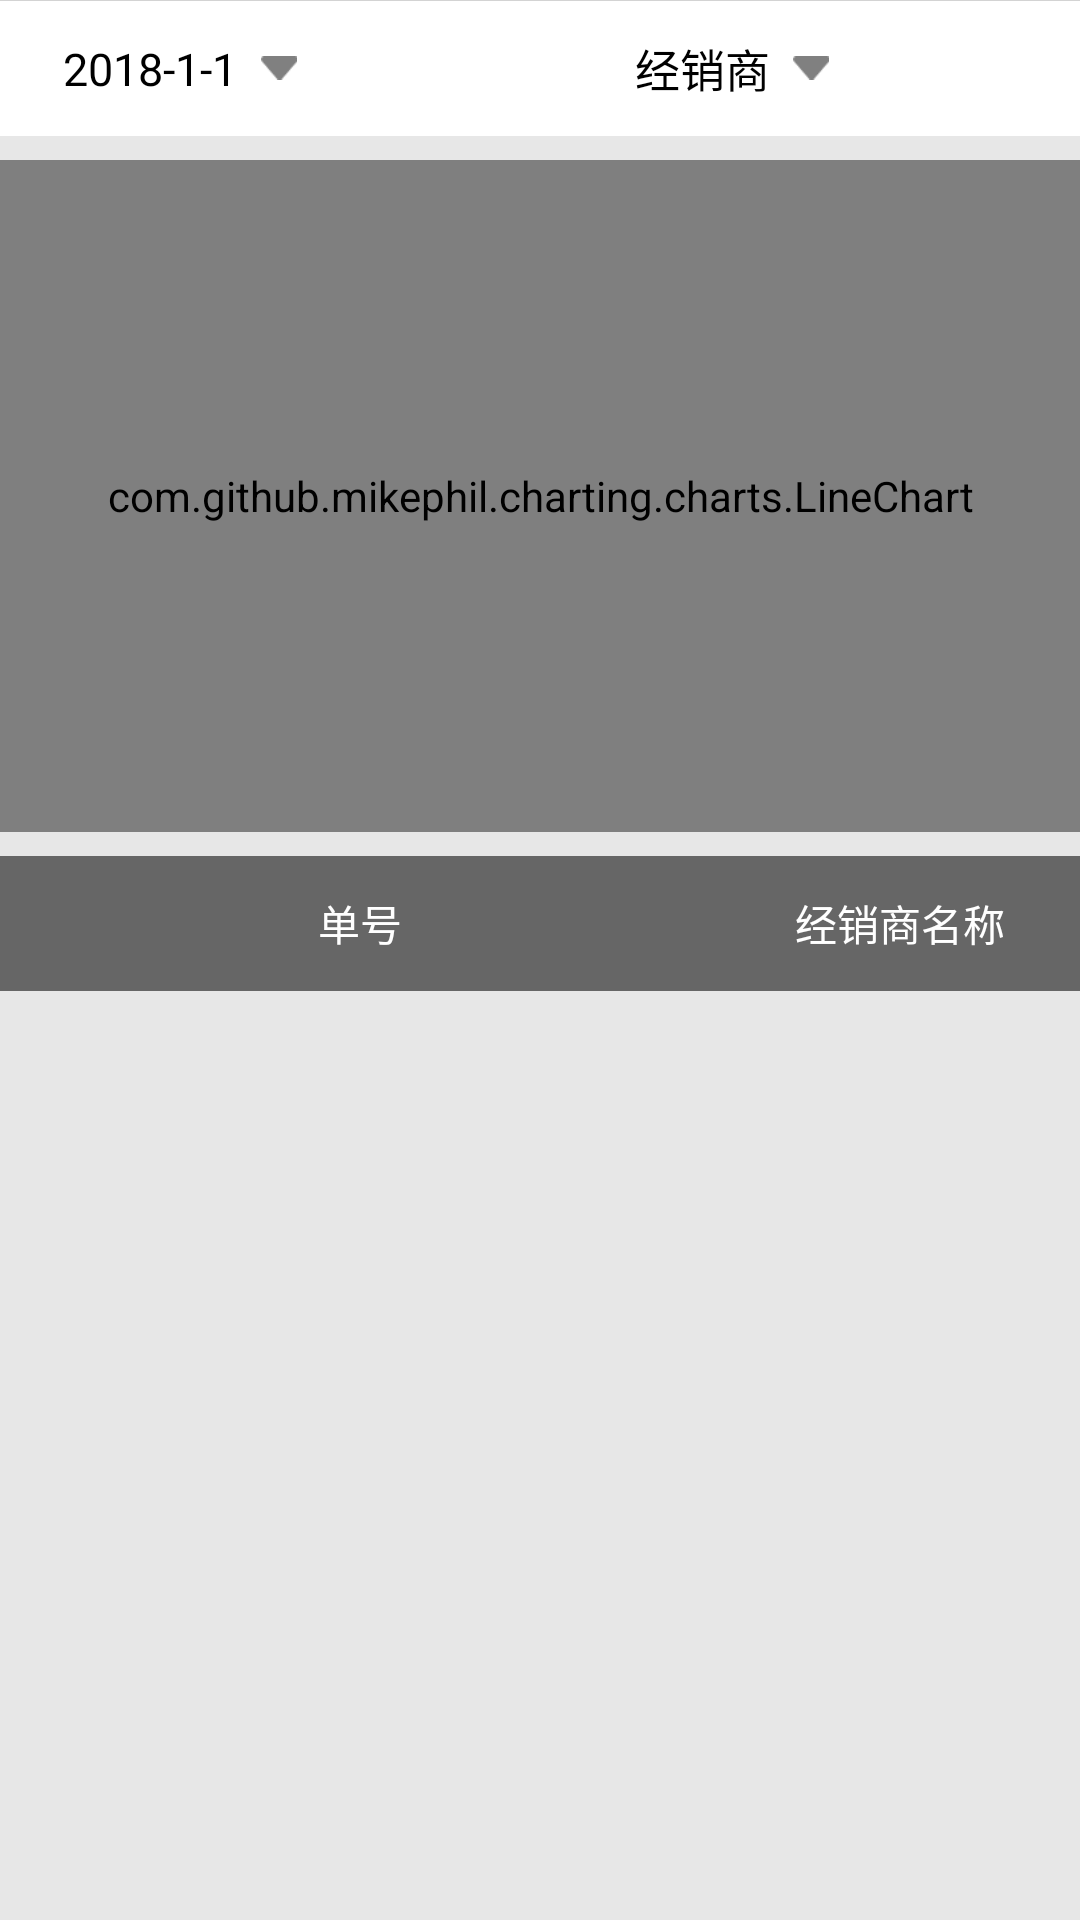

Produce the Android XML layout that renders to this screen, including the resource entries it uses.
<!-- AndroidManifest.xml: application theme AppTheme -->
<!-- res/layout/fragment_out.xml -->
<?xml version="1.0" encoding="utf-8"?>
<LinearLayout xmlns:android="http://schemas.android.com/apk/res/android"
    xmlns:app="http://schemas.android.com/apk/res-auto"
    xmlns:tools="http://schemas.android.com/tools"
    android:layout_width="match_parent"
    android:layout_height="match_parent"
    android:orientation="vertical">

    <View
        android:layout_width="match_parent"
        android:layout_height="0.1dp"
        android:background="@color/divider" />

    <LinearLayout
        android:layout_width="match_parent"
        android:layout_height="45dp"
        android:background="@color/white"
        android:orientation="horizontal">

        <LinearLayout
            android:id="@+id/ll_out_time"
            android:layout_width="0dp"
            android:layout_height="match_parent"
            android:layout_weight="1"
            android:gravity="center"
            android:orientation="horizontal">

            <TextView
                android:id="@+id/tv_out_time"
                android:layout_width="wrap_content"
                android:layout_height="match_parent"
                android:gravity="center"
                android:lines="1"
                android:paddingRight="8dp"
                android:singleLine="true"
                android:text="2018-1-1"
                android:textColor="@color/black"
                android:textSize="15sp" />

            <ImageView
                android:layout_width="12dp"
                android:layout_height="12dp"
                android:layout_gravity="center_vertical"
                android:src="@mipmap/pull_down" />

        </LinearLayout>

        <LinearLayout
            android:id="@+id/ll_out_choose"
            android:layout_width="0dp"
            android:layout_height="match_parent"
            android:layout_weight="2"
            android:gravity="center"
            android:orientation="horizontal">

            <TextView
                android:id="@+id/tv_out_dealer"
                android:layout_width="wrap_content"
                android:layout_height="match_parent"
                android:ellipsize="marquee"
                android:gravity="center"
                android:lines="1"
                android:marqueeRepeatLimit="marquee_forever"
                android:paddingLeft="8dp"
                android:paddingRight="8dp"
                android:singleLine="true"
                android:text="经销商"
                android:textColor="@color/black"
                android:textSize="15sp" />

            <ImageView
                android:layout_width="12dp"
                android:layout_height="12dp"
                android:layout_gravity="center_vertical"
                android:src="@mipmap/pull_down" />

        </LinearLayout>

    </LinearLayout>

    <android.support.design.widget.CoordinatorLayout
        android:layout_width="match_parent"
        android:layout_height="match_parent">

        <android.support.design.widget.AppBarLayout
            android:id="@+id/abl_out"
            android:layout_width="match_parent"
            android:layout_height="240dp">

            
            <android.support.design.widget.CollapsingToolbarLayout
                android:id="@+id/ctl_out"
                android:layout_width="match_parent"
                android:layout_height="match_parent"
                app:contentScrim="?attr/colorPrimary"
                app:layout_scrollFlags="scroll|exitUntilCollapsed">

                

                <RelativeLayout
                    android:layout_width="match_parent"
                    android:layout_height="match_parent"
                    android:background="@color/windowBackground"
                    android:paddingBottom="8dp"
                    android:paddingTop="8dp"
                    app:layout_collapseMode="parallax"
                    app:layout_collapseParallaxMultiplier="0.7">

                    <com.github.mikephil.charting.charts.LineChart
                        android:id="@+id/lc_out_table"
                        android:layout_width="match_parent"
                        android:layout_height="match_parent"
                        android:background="@color/white">

                    </com.github.mikephil.charting.charts.LineChart>

                </RelativeLayout>

                
                
                <android.support.v7.widget.Toolbar
                    android:id="@+id/tbar_out"
                    android:layout_width="match_parent"
                    android:layout_height="0dp"
                    app:layout_collapseMode="pin" />


            </android.support.design.widget.CollapsingToolbarLayout>
        </android.support.design.widget.AppBarLayout>

        <LinearLayout
            android:layout_width="match_parent"
            android:layout_height="match_parent"
            android:orientation="vertical"
            app:layout_behavior="@string/appbar_scrolling_view_behavior">

            <LinearLayout
                android:layout_width="match_parent"
                android:layout_height="45dp"
                android:background="@color/table_title"
                android:orientation="horizontal">

                <TextView
                    android:layout_width="0dp"
                    android:layout_height="match_parent"
                    android:layout_weight="2"
                    android:gravity="center"
                    android:text="单号"
                    android:textColor="@color/white" />

                <TextView
                    android:layout_width="0dp"
                    android:layout_height="match_parent"
                    android:layout_weight="1"
                    android:gravity="center"
                    android:text="经销商名称"
                    android:textColor="@color/white" />
            </LinearLayout>

            <android.support.v7.widget.RecyclerView
                android:id="@+id/rv_out_bills"
                android:layout_width="match_parent"
                android:layout_height="0dp"
                android:scrollbars="vertical"
                android:layout_weight="1"></android.support.v7.widget.RecyclerView>

        </LinearLayout>

    </android.support.design.widget.CoordinatorLayout>


</LinearLayout>
<!-- resources referenced by this layout -->
<resources>
  <color name="black">#000000</color>
  <color name="divider">#d3d3d3</color>
  <color name="table_title">#666666</color>
  <color name="white">#ffffff</color>
  <color name="windowBackground">#e7e7e7</color>
  <!-- mipmap pull_down: png bitmap (mipmap-xxxhdpi, 1158 bytes) -->
  <style name="AppTheme" parent="Theme.AppCompat.Light.NoActionBar">
          
          <item name="colorPrimary">@color/colorPrimary</item>
          <item name="colorPrimaryDark">@color/colorPrimaryDark</item>
          <item name="colorAccent">@color/colorAccent</item>
          <item name="android:windowBackground">@color/windowBackground</item>
      </style>
  <color name="colorPrimary">#1692e6</color>
  <color name="colorPrimaryDark">#1692e6</color>
  <color name="colorAccent">#1692e6</color>
</resources>
